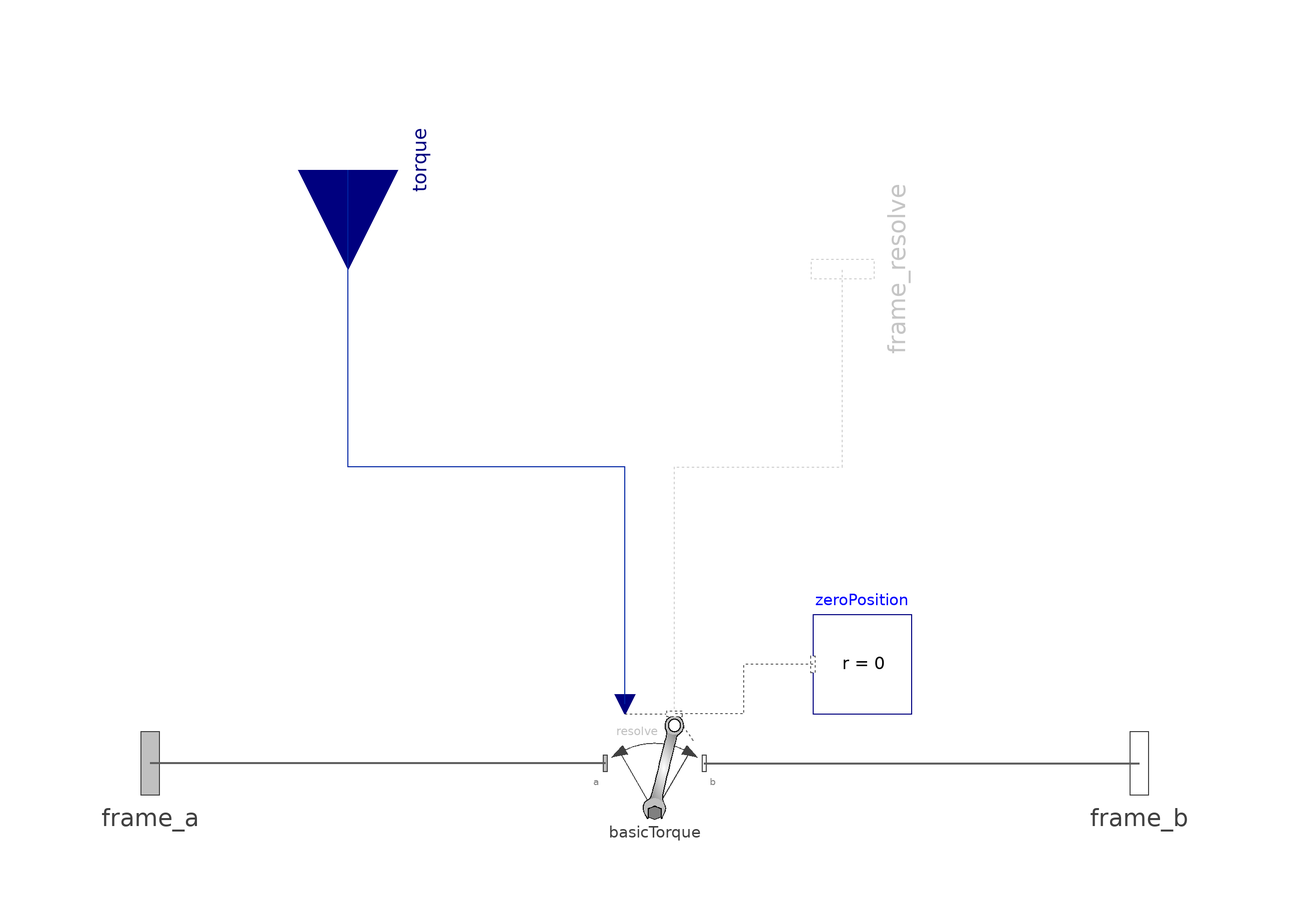

Above is the diagram view of the following Modelica model: its components placed by their Placement annotations and its connect equations drawn as lines.

model Torque "Torque acting between two frames, defined by 3 input signals and resolved in frame world, frame_a, frame_b or frame_resolve"
  import Modelica.SIunits.Conversions.to_unit1;
  extends UWBody.Interfaces.PartialTwoFrames;
  Interfaces.Frame_resolve frame_resolve if resolveInFrame == UWBody.Types.ResolveInFrameAB.frame_resolve "The input signals are optionally resolved in this frame" annotation(Placement(transformation(origin = {40, 100}, extent = {{-16, -16}, {16, 16}}, rotation = 90)));
  Modelica.Blocks.Interfaces.RealInput torque[3](each final quantity = "Torque", each final unit = "N.m") "x-, y-, z-coordinates of torque resolved in frame defined by resolveInFrame" annotation(Placement(transformation(origin = {-60, 120}, extent = {{-20, -20}, {20, 20}}, rotation = 270)));
  parameter Boolean animation = true "= true, if animation shall be enabled";
  parameter UWBody.Types.ResolveInFrameAB resolveInFrame = UWBody.Types.ResolveInFrameAB.frame_b "Frame in which input force is resolved (1: world, 2: frame_a, 3: frame_b, 4: frame_resolve)";
  parameter Real Nm_to_m(unit = "N.m/m") = world.defaultNm_to_m "Torque arrow scaling (length = torque/Nm_to_m)" annotation(Dialog(group = "if animation = true", enable = animation));
  input SI.Diameter torqueDiameter = world.defaultArrowDiameter "Diameter of torque arrow" annotation(Dialog(group = "if animation = true", enable = animation));
  input SI.Diameter connectionLineDiameter = torqueDiameter "Diameter of line connecting frame_a and frame_b" annotation(Dialog(group = "if animation = true", enable = animation));
  input Types.Color torqueColor = UWBody.Types.Defaults.TorqueColor "Color of torque arrow" annotation(Dialog(colorSelector = true, group = "if animation = true", enable = animation));
  input Types.Color connectionLineColor = UWBody.Types.Defaults.SensorColor "Color of line connecting frame_a and frame_b" annotation(Dialog(colorSelector = true, group = "if animation = true", enable = animation));
  input Types.SpecularCoefficient specularCoefficient = world.defaultSpecularCoefficient "Reflection of ambient light (= 0: light is completely absorbed)" annotation(Dialog(group = "if animation = true", enable = animation));
protected
  SI.Position t_in_m[3] = frame_b.t / Nm_to_m "Torque mapped from Nm to m for animation";
  Visualizers.Advanced.DoubleArrow torqueArrow(diameter = torqueDiameter, color = torqueColor, specularCoefficient = specularCoefficient, R = frame_b.R, r = frame_b.r_0, r_tail = t_in_m, r_head = -t_in_m) if world.enableAnimation and animation;
  Visualizers.Advanced.Shape connectionLine(shapeType = "cylinder", lengthDirection = to_unit1(basicTorque.r_0), widthDirection = {0, 1, 0}, length = Modelica.Math.Vectors.length(basicTorque.r_0), width = connectionLineDiameter, height = connectionLineDiameter, color = connectionLineColor, specularCoefficient = specularCoefficient, r = frame_a.r_0) if world.enableAnimation and animation;
public
  Internal.BasicTorque basicTorque(resolveInFrame = resolveInFrame) annotation(Placement(transformation(extent = {{-8, -10}, {12, 10}})));
protected
  Interfaces.ZeroPosition zeroPosition if not resolveInFrame == UWBody.Types.ResolveInFrameAB.frame_resolve annotation(Placement(transformation(extent = {{34, 10}, {54, 30}})));
equation
  connect(basicTorque.frame_a, frame_a) annotation(Line(points = {{-8, 0}, {-100, 0}}, color = {95, 95, 95}, thickness = 0.5));
  connect(basicTorque.frame_b, frame_b) annotation(Line(points = {{12, 0}, {100, 0}}, color = {95, 95, 95}, thickness = 0.5));
  connect(basicTorque.torque, torque) annotation(Line(points = {{-4, 12}, {-4, 60}, {-60, 60}, {-60, 120}}, color = {0, 36, 164}, visible = true));
  connect(basicTorque.frame_resolve, frame_resolve) annotation(Line(points = {{6, 10}, {6, 60}, {40, 60}, {40, 100}}, color = {95, 95, 95}, pattern = LinePattern.Dot));
  connect(zeroPosition.frame_resolve, basicTorque.frame_resolve) annotation(Line(points = {{34, 20}, {20, 20}, {20, 10}, {6, 10}}, color = {95, 95, 95}, pattern = LinePattern.Dot));
  annotation(Icon(coordinateSystem(preserveAspectRatio = true, extent = {{-100, -100}, {100, 100}}, initialScale = 0.1, grid = {10, 10}), graphics = {Rectangle(visible = true, lineColor = {255, 255, 255}, fillColor = {255, 255, 255}, fillPattern = FillPattern.Solid, extent = {{-98, -98}, {99, 99}}), Line(visible = true, points = {{-60, 100}, {40, 100}}, color = {95, 95, 95}, pattern = LinePattern.Dot), Ellipse(visible = true, origin = {0, -100}, lineColor = {64, 64, 64}, fillColor = {255, 255, 255}, extent = {{-140, -140}, {140, 140}}, startAngle = 60, endAngle = 120), Polygon(visible = true, origin = {0, -100}, fillColor = {128, 128, 128}, fillPattern = FillPattern.Solid, points = {{-12.5, 8.75}, {0, 13.75}, {12.5, 8.75}, {12.5, -8.75}, {0, -13.75}, {-12.5, -8.75}}), Polygon(visible = true, origin = {0, -100}, fillColor = {191, 191, 191}, fillPattern = FillPattern.Solid, points = {{-12.549, -11.229}, {-12.549, 8.771}, {-12.549, 8.771}, {-0.049, 13.771}, {-0.049, 13.771}, {12.451, 8.771}, {12.451, 8.771}, {12.451, -11.229}, {12.451, -11.229}, {14.951, -11.229}, {14.951, -11.229}, {24.661, 9.043}, {17.206, 23.399}, {15.55, 34.167}, {29.265, 88.818}, {44.409, 152.161}, {45.781, 156.611}, {54.892, 162.823}, {60, 175.661}, {55.997, 188.913}, {44.677, 196.23}, {29.63, 194.021}, {21.064, 184.033}, {20.105, 172.348}, {24.799, 162.409}, {23.297, 157.033}, {6.853, 90.448}, {-6.675, 35.271}, {-9.574, 29.059}, {-22.964, 19.948}, {-24.207, 3.521}, {-15.049, -11.229}, {-15.049, -11.229}, {-12.549, -11.229}}, smooth = Smooth.Bezier), Ellipse(visible = true, origin = {0, -100}, fillColor = {255, 255, 255}, fillPattern = FillPattern.Solid, extent = {{27.5, 164.188}, {52.5, 189.188}}), Polygon(visible = true, origin = {17.312, -12.455}, lineColor = {128, 128, 128}, fillColor = {255, 255, 255}, pattern = LinePattern.None, fillPattern = FillPattern.Sphere, points = {{-27.312, -59.815}, {-21.575, -57.545}, {-14.064, -57.545}, {-5.944, -60.627}, {0.146, -66.92}, {0.146, -66.92}, {-3.37, -60.294}, {-4.06, -53.116}, {24.507, 64.424}, {26.537, 69.702}, {26.537, 69.702}, {21.868, 69.702}, {16.923, 70.433}, {13.057, 71.813}, {9.078, 74.371}, {9.078, 74.371}, {9.078, 70.108}, {-19.935, -44.005}, {-22.558, -55.739}, {-27.312, -59.815}}, smooth = Smooth.Bezier), Text(visible = true, textColor = {64, 64, 64}, extent = {{-150, -160}, {150, -120}}, textString = "%name"), Text(visible = true, textColor = {192, 192, 192}, extent = {{-100, 50}, {30, 80}}, textString = "resolve"), Polygon(visible = true, rotation = 60, lineColor = {64, 64, 64}, fillColor = {64, 64, 64}, fillPattern = FillPattern.Solid, points = {{53.392, -68.478}, {43.392, -38.478}, {63.392, -38.478}}), Polygon(visible = true, rotation = -60, lineColor = {64, 64, 64}, fillColor = {64, 64, 64}, fillPattern = FillPattern.Solid, points = {{-53.392, -68.478}, {-63.392, -38.478}, {-43.392, -38.478}})}), Documentation(info = "<html>
<p>
The <b>3</b> signals of the <b>torque</b> connector are interpreted
as the x-, y- and z-coordinates of a <b>torque</b> acting at the frame
connector to which frame_b of this component is attached.
Via parameter <b>resolveInFrame</b> it is defined, in which frame these
coordinates shall be resolved:
</p>

<table border=1 cellspacing=0 cellpadding=2>
<tr><th><b>Types.ResolveInFrameAB.</b></th><th><b>Meaning</b></th></tr>
<tr><td valign=\"top\">world</td>
    <td valign=\"top\">Resolve input torque in world frame</td></tr>

<tr><td valign=\"top\">frame_a</td>
    <td valign=\"top\">Resolve input torque in frame_a</td></tr>

<tr><td valign=\"top\">frame_b</td>
    <td valign=\"top\">Resolve input torque in frame_b (= default)</td></tr>

<tr><td valign=\"top\">frame_resolve</td>
    <td valign=\"top\">Resolve input torque in frame_resolve (frame_resolve must be connected)</td></tr>
</table>

<p>
If resolveInFrame = ResolveInFrameAB.frame_resolve, the torque coordinates
are with respect to the frame, that is connected to <b>frame_resolve</b>.
</p>

<p>
If torque={100,0,0}, and for all parameters the default setting is used,
then the interpretation is that a torque of 100 N.m is acting along the positive
x-axis of frame_b.
</p>

<p>
Note, the cut-forces in frame_a and frame_b (frame_a.f, frame_b.f) are
always set to zero and the cut-torque at frame_a (frame_a.t) is the same
as the cut-torque at frame_b (frame_b.t) but with opposite sign.
</p>

<p>
An example how to use this model is given in the
following figure:
</p>

<p>
<IMG src=\"modelica://Modelica/Resources/Images/Mechanics/MultiBody/Forces/Torque1.png\">
</p>

<p>
This leads to the following animation (the yellow cylinder
characterizes the line between frame_a and frame_b of the
Torque component, i.e., the torque acts with negative sign
also on the opposite side of this cylinder, but for
clarity this is not shown in the animation):
</p>

<p>
<IMG src=\"modelica://Modelica/Resources/Images/Mechanics/MultiBody/Forces/Torque2.png\">
</p>

</html>"));
end Torque;